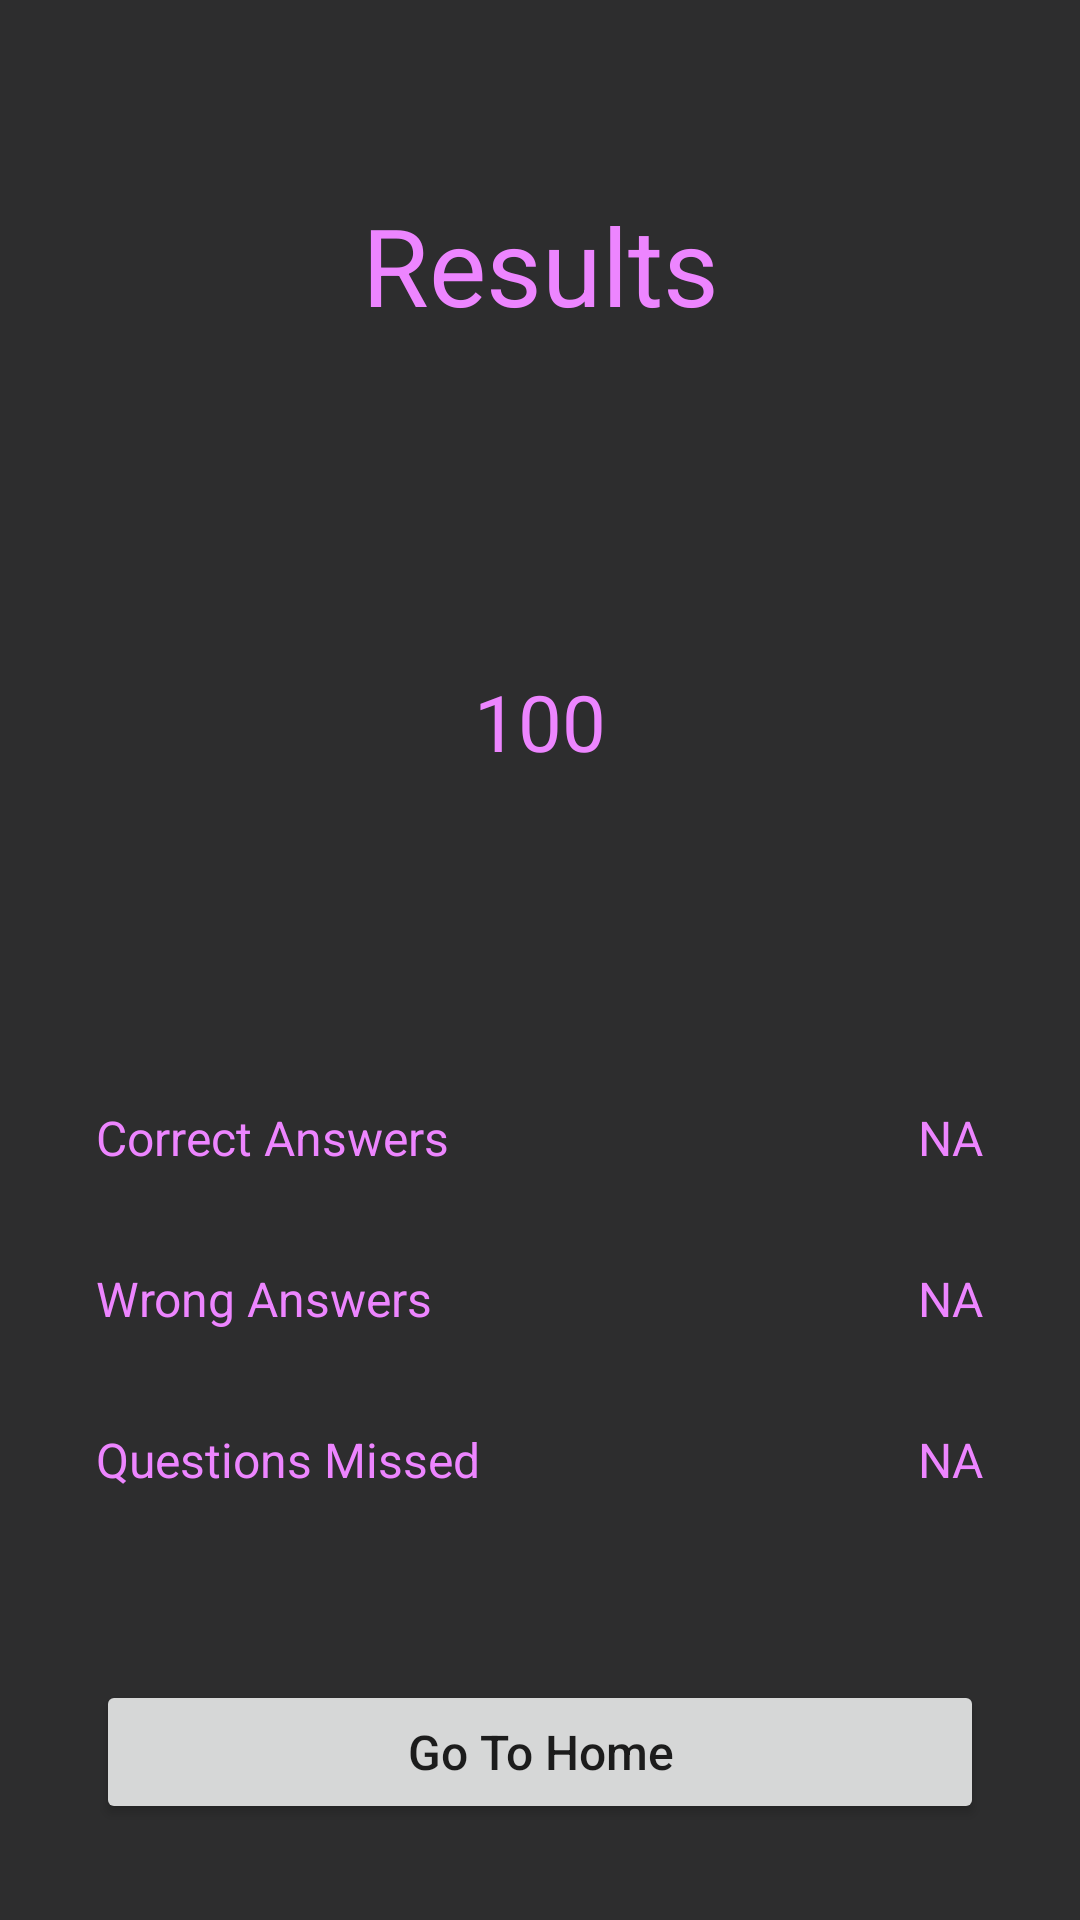

The Android layout XML behind this screen, and the referenced resources:
<!-- AndroidManifest.xml: application theme AppTheme -->
<!-- res/layout/activity_result.xml -->
<?xml version="1.0" encoding="UTF-8"?>
<androidx.constraintlayout.widget.ConstraintLayout android:background="@color/colorPrimaryDark" tools:context=".ResultActivity" android:layout_height="match_parent" android:layout_width="match_parent" xmlns:tools="http://schemas.android.com/tools" xmlns:app="http://schemas.android.com/apk/res-auto" xmlns:android="http://schemas.android.com/apk/res/android">

<TextView android:layout_height="wrap_content" android:layout_width="wrap_content" app:layout_constraintTop_toTopOf="parent" app:layout_constraintStart_toStartOf="parent" app:layout_constraintEnd_toEndOf="parent" android:textSize="36sp" android:textColor="@color/colorPrimary" android:text="Results"
    android:layout_marginEnd="32dp" android:layout_marginTop="64dp" android:layout_marginStart="32dp" android:id="@+id/results_title"/>

<ProgressBar android:layout_height="128dp" android:layout_width="128dp" app:layout_constraintStart_toStartOf="parent" app:layout_constraintEnd_toEndOf="parent" android:layout_marginTop="64dp"

    android:id="@+id/results_progress" app:layout_constraintTop_toBottomOf="@+id/results_title" style="?android:attr/progressBarStyle"/>



<TextView android:layout_height="wrap_content" android:layout_width="wrap_content" app:layout_constraintStart_toStartOf="parent" android:textSize="16sp"
    android:text="Correct Answers"
    android:textColor="@color/colorPrimary"
    android:layout_marginTop="64dp"
    android:layout_marginStart="32dp"
    android:id="@+id/results_correct"
    app:layout_constraintTop_toBottomOf="@+id/results_progress"/>

<TextView android:layout_height="wrap_content"
    android:layout_width="wrap_content"
    app:layout_constraintStart_toStartOf="parent"
    android:textSize="16sp"
    android:text="Wrong Answers"
    android:layout_marginTop="32dp"
    android:textColor="@color/colorPrimary"
    android:layout_marginStart="32dp" android:id="@+id/results_wrong" app:layout_constraintTop_toBottomOf="@+id/results_correct"/>

<TextView android:layout_height="wrap_content" android:layout_width="wrap_content" app:layout_constraintStart_toStartOf="parent" android:textSize="16sp"
    android:textColor="@color/colorPrimary"
    android:text="Questions Missed" android:layout_marginTop="32dp" android:layout_marginStart="32dp" android:id="@+id/results_missed" app:layout_constraintTop_toBottomOf="@+id/results_wrong"/>

<TextView android:layout_height="wrap_content"
    android:textColor="@color/colorPrimary"
    android:layout_width="wrap_content" app:layout_constraintTop_toTopOf="@+id/results_correct" app:layout_constraintEnd_toEndOf="parent" android:textSize="16sp"  android:text="NA"  android:layout_marginEnd="32dp" android:id="@+id/correctQuestions"/>

    <TextView android:layout_height="wrap_content"
        android:layout_width="wrap_content"
        app:layout_constraintTop_toTopOf="@+id/results_progress"
        app:layout_constraintStart_toStartOf="@+id/results_progress"
        app:layout_constraintEnd_toEndOf="@+id/results_progress"
        android:textSize="26sp" android:textColor="@color/colorPrimary"
        android:text="100"
        android:id="@+id/results_percent"
        app:layout_constraintBottom_toBottomOf="@+id/results_progress"/>
<TextView android:layout_height="wrap_content"
    android:textColor="@color/colorPrimary"
    android:layout_width="wrap_content"
    app:layout_constraintEnd_toEndOf="parent"
    android:textSize="16sp"
    android:text="NA"  android:layout_marginEnd="32dp"
    android:layout_marginTop="32dp" android:id="@+id/wrongQuestions"
    app:layout_constraintTop_toBottomOf="@+id/correctQuestions"/>

<TextView android:layout_height="wrap_content"
    android:textColor="@color/colorPrimary"
    android:layout_width="wrap_content" app:layout_constraintEnd_toEndOf="parent" android:textSize="16sp"  android:text="NA"  android:layout_marginEnd="32dp" android:layout_marginTop="32dp" android:id="@+id/missedQuestions" app:layout_constraintTop_toBottomOf="@+id/wrongQuestions"/>

    <Button  android:layout_height="wrap_content" android:layout_width="0dp" app:layout_constraintStart_toStartOf="parent" app:layout_constraintEnd_toEndOf="parent" android:textSize="16sp" android:text="Go To Home"  android:layout_marginEnd="32dp" android:layout_marginStart="32dp" android:id="@+id/results_home_btn" app:layout_constraintBottom_toBottomOf="parent" android:textAllCaps="false" android:layout_marginBottom="32dp"
    android:onClick="goHome"/>

</androidx.constraintlayout.widget.ConstraintLayout>
<!-- resources referenced by this layout -->
<resources>
  <color name="colorPrimary">#ED85FF</color>
  <color name="colorPrimaryDark">#2D2D2E</color>
  <style name="AppTheme" parent="Theme.AppCompat.Light.NoActionBar">
          
          <item name="colorPrimary">@color/colorPrimary</item>
          <item name="colorPrimaryDark">@color/colorPrimaryDark</item>
          <item name="colorAccent">@color/colorAccent</item>
          <item name="android:textColorHint">@android:color/white</item>
  
          <item name="android:editTextColor">@android:color/white</item>
      </style>
  <color name="colorAccent">#454545</color>
</resources>
